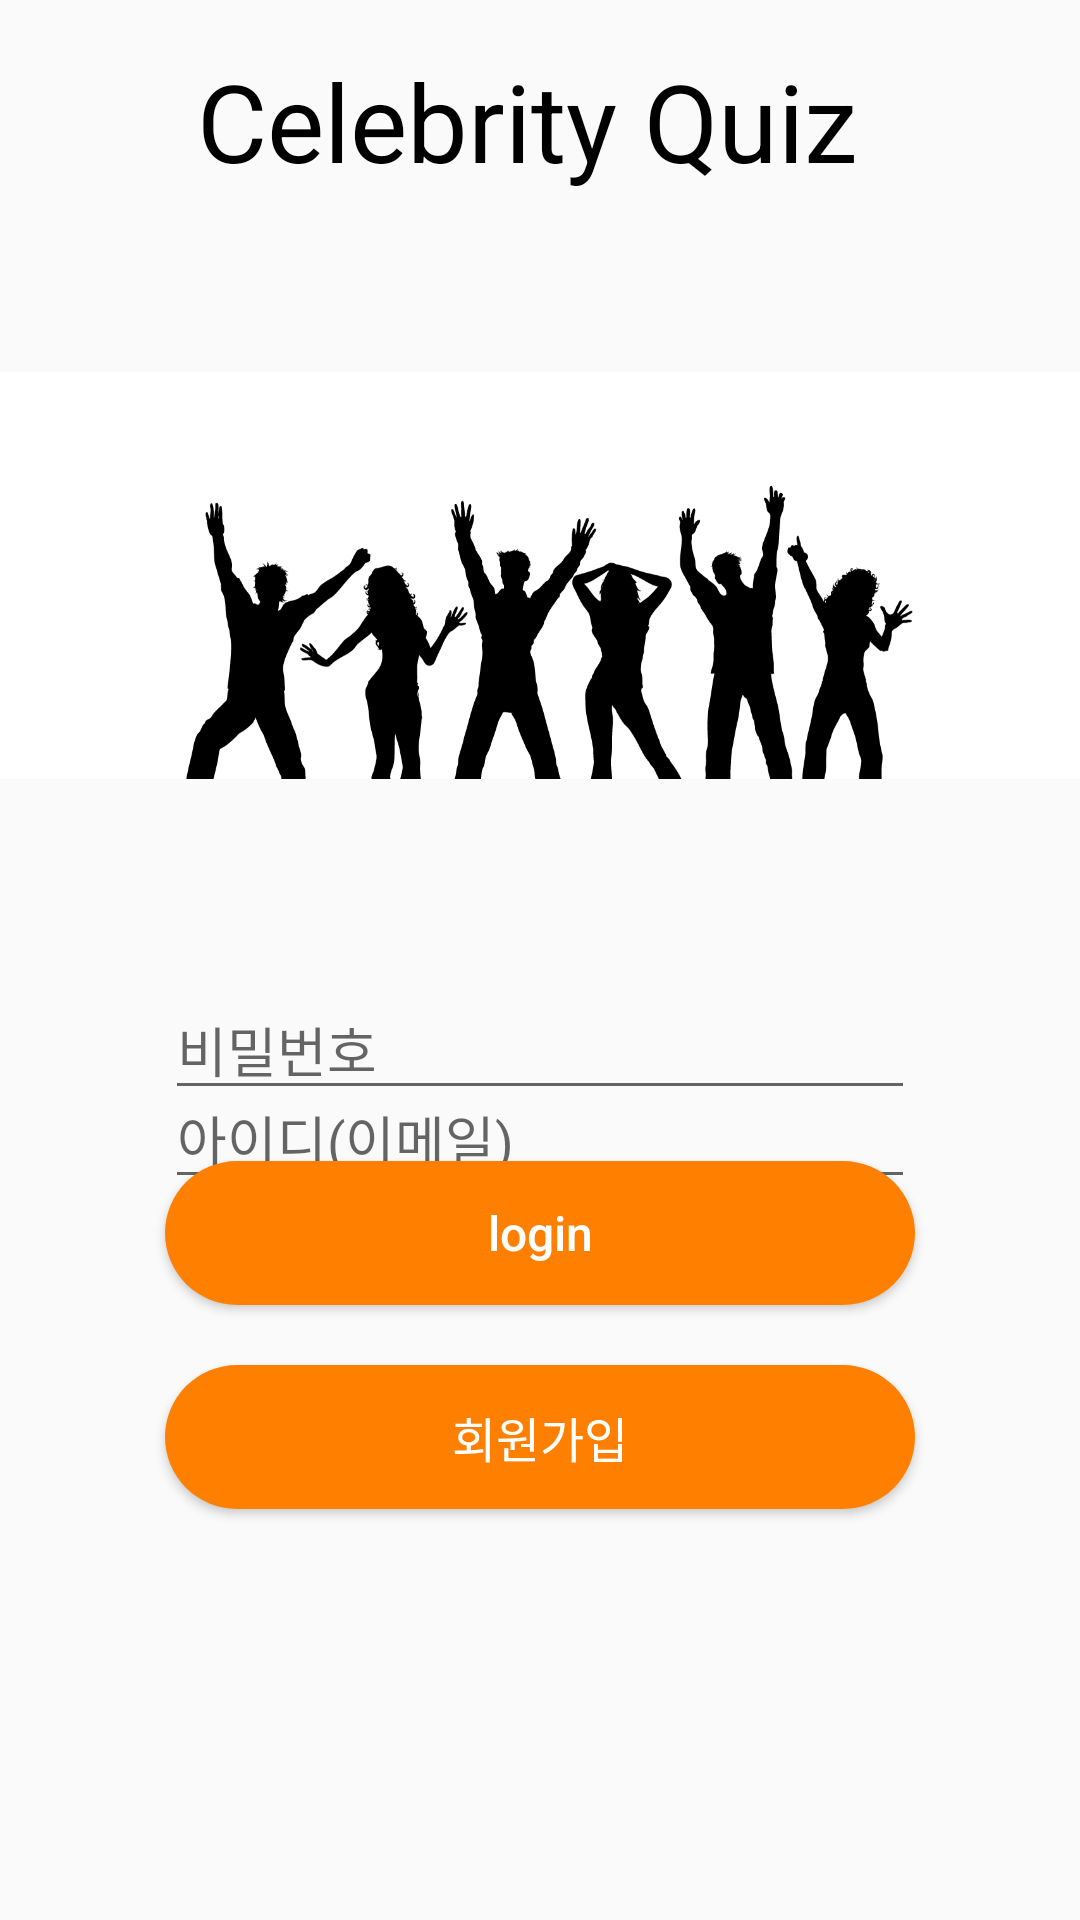

Layout XML and referenced resources for this Android screen:
<!-- AndroidManifest.xml: application theme AppTheme -->
<!-- res/layout/activity_login.xml -->
<?xml version="1.0" encoding="utf-8"?>
<androidx.constraintlayout.widget.ConstraintLayout xmlns:android="http://schemas.android.com/apk/res/android"
    xmlns:app="http://schemas.android.com/apk/res-auto"
    xmlns:tools="http://schemas.android.com/tools"
    android:layout_width="match_parent"
    android:layout_height="match_parent"
    tools:context=".activity.LoginActivity">

    <TextView
        android:id="@+id/login_title"
        android:layout_width="wrap_content"
        android:layout_height="wrap_content"
        android:layout_marginTop="16dp"
        android:text="Celebrity Quiz"
        android:textSize="36sp"
        app:layout_constraintEnd_toEndOf="parent"
        app:layout_constraintHorizontal_bias="0.471"
        app:layout_constraintStart_toStartOf="parent"
        app:layout_constraintTop_toTopOf="parent" />

    <EditText
        android:id="@+id/login_ID"
        android:layout_width="0dp"
        android:layout_height="wrap_content"
        android:layout_marginTop="292dp"
        android:layout_marginStart="55dp"
        android:layout_marginEnd="55dp"
        android:singleLine = "true"
        android:lines = "1"
        android:drawableStart="@drawable/ic_baseline_person_24"
        android:drawableLeft="@drawable/ic_baseline_person_24"
        android:ems="10"
        android:hint="아이디(이메일)"
        android:textSize="18dp"
        app:layout_constraintEnd_toEndOf="parent"
        app:layout_constraintHorizontal_bias="0.495"
        app:layout_constraintStart_toStartOf="parent"
        app:layout_constraintTop_toBottomOf="@+id/login_title"></EditText>

    <EditText
        android:id="@+id/login_PW"
        android:layout_width="0dp"
        android:layout_height="wrap_content"
        android:layout_marginStart="55dp"
        android:layout_marginEnd="55dp"
        android:layout_marginBottom="17dp"
        android:drawableStart="@drawable/ic_baseline_lock_24"
        android:drawableLeft="@drawable/ic_baseline_lock_24"
        android:ems="10"
        android:hint="비밀번호"
        android:inputType="textPassword"
        android:textSize="18dp"
        app:layout_constraintBottom_toTopOf="@+id/login_btn_login"
        app:layout_constraintEnd_toEndOf="parent"
        app:layout_constraintStart_toStartOf="parent"
        app:layout_constraintTop_toBottomOf="@+id/linearLayout2"></EditText>

    <Button
        android:id="@+id/login_btn_login"
        android:layout_width="0dp"
        android:layout_height="wrap_content"
        android:layout_marginStart="55dp"
        android:layout_marginEnd="55dp"
        android:layout_marginBottom="20dp"
        android:background="@drawable/button_rounded"
        android:elevation="2dp"
        android:gravity="center"
        android:onClick="onClick"
        android:text="login"
        android:textAllCaps="false"
        android:textColor="@android:color/white"
        android:textSize="16sp"
        app:layout_constraintBottom_toTopOf="@+id/login_btn_register"
        app:layout_constraintEnd_toEndOf="parent"
        app:layout_constraintStart_toStartOf="parent"
        app:layout_constraintTop_toBottomOf="@+id/login_PW" />

    <Button
        android:id="@+id/login_btn_register"
        android:layout_width="0dp"
        android:layout_height="wrap_content"
        android:layout_marginStart="55dp"
        android:layout_marginEnd="55dp"
        android:layout_marginBottom="137dp"
        android:background="@drawable/button_rounded"
        android:elevation="2dp"
        android:gravity="center"
        android:onClick="onClick"
        android:text="회원가입"
        android:textAllCaps="false"
        android:textColor="@android:color/white"
        android:textSize="16sp"
        app:layout_constraintBottom_toBottomOf="parent"
        app:layout_constraintEnd_toEndOf="parent"
        app:layout_constraintStart_toStartOf="parent"
        app:layout_constraintTop_toBottomOf="@+id/login_btn_login" />

    <LinearLayout
        android:id="@+id/linearLayout2"
        android:layout_width="0dp"
        android:layout_height="0dp"
        android:layout_marginTop="124dp"
        android:layout_marginBottom="67dp"
        android:background="@color/colorPrimary"
        android:orientation="vertical"
        app:layout_constraintBottom_toTopOf="@+id/login_PW"
        app:layout_constraintEnd_toEndOf="parent"
        app:layout_constraintStart_toStartOf="parent"
        app:layout_constraintTop_toTopOf="parent">

        <ImageView
            android:layout_width="274dp"
            android:layout_height="187dp"
            android:layout_gravity="center"
            android:layout_margin="20dp"
            android:src="@drawable/image_main" />
    </LinearLayout>
</androidx.constraintlayout.widget.ConstraintLayout>
<!-- resources referenced by this layout -->
<resources>
  <color name="colorPrimary">#ffffff</color>
  <!-- drawable button_rounded (drawable) -->
  <?xml version="1.0" encoding="utf-8"?>
  <selector
      xmlns:android="http://schemas.android.com/apk/res/android">
      <item android:state_enabled="true">
          <shape android:shape="rectangle">
              <solid android:color="@color/colorAccent" />
              <corners android:radius="100dp" />
          </shape>
      </item>
      <item android:state_enabled="false">
          <shape android:shape="rectangle">
              <solid android:color="@color/colorAccentDisabled" />
              <corners android:radius="100dp" />
          </shape>
      </item>
  </selector>
  <!-- drawable image_main: jpg bitmap (drawable, 146304 bytes) -->
  <style name="AppTheme" parent="Theme.AppCompat.Light">
          
          <item name="colorPrimary">@color/colorPrimary</item>
          <item name="colorAccent">@color/colorAccent</item>
          <item name="android:textColor">@android:color/black</item>
  
  
      </style>
  <color name="colorAccent">#ff8000</color>
  <color name="colorAccentDisabled">#DE8F40</color>
</resources>
